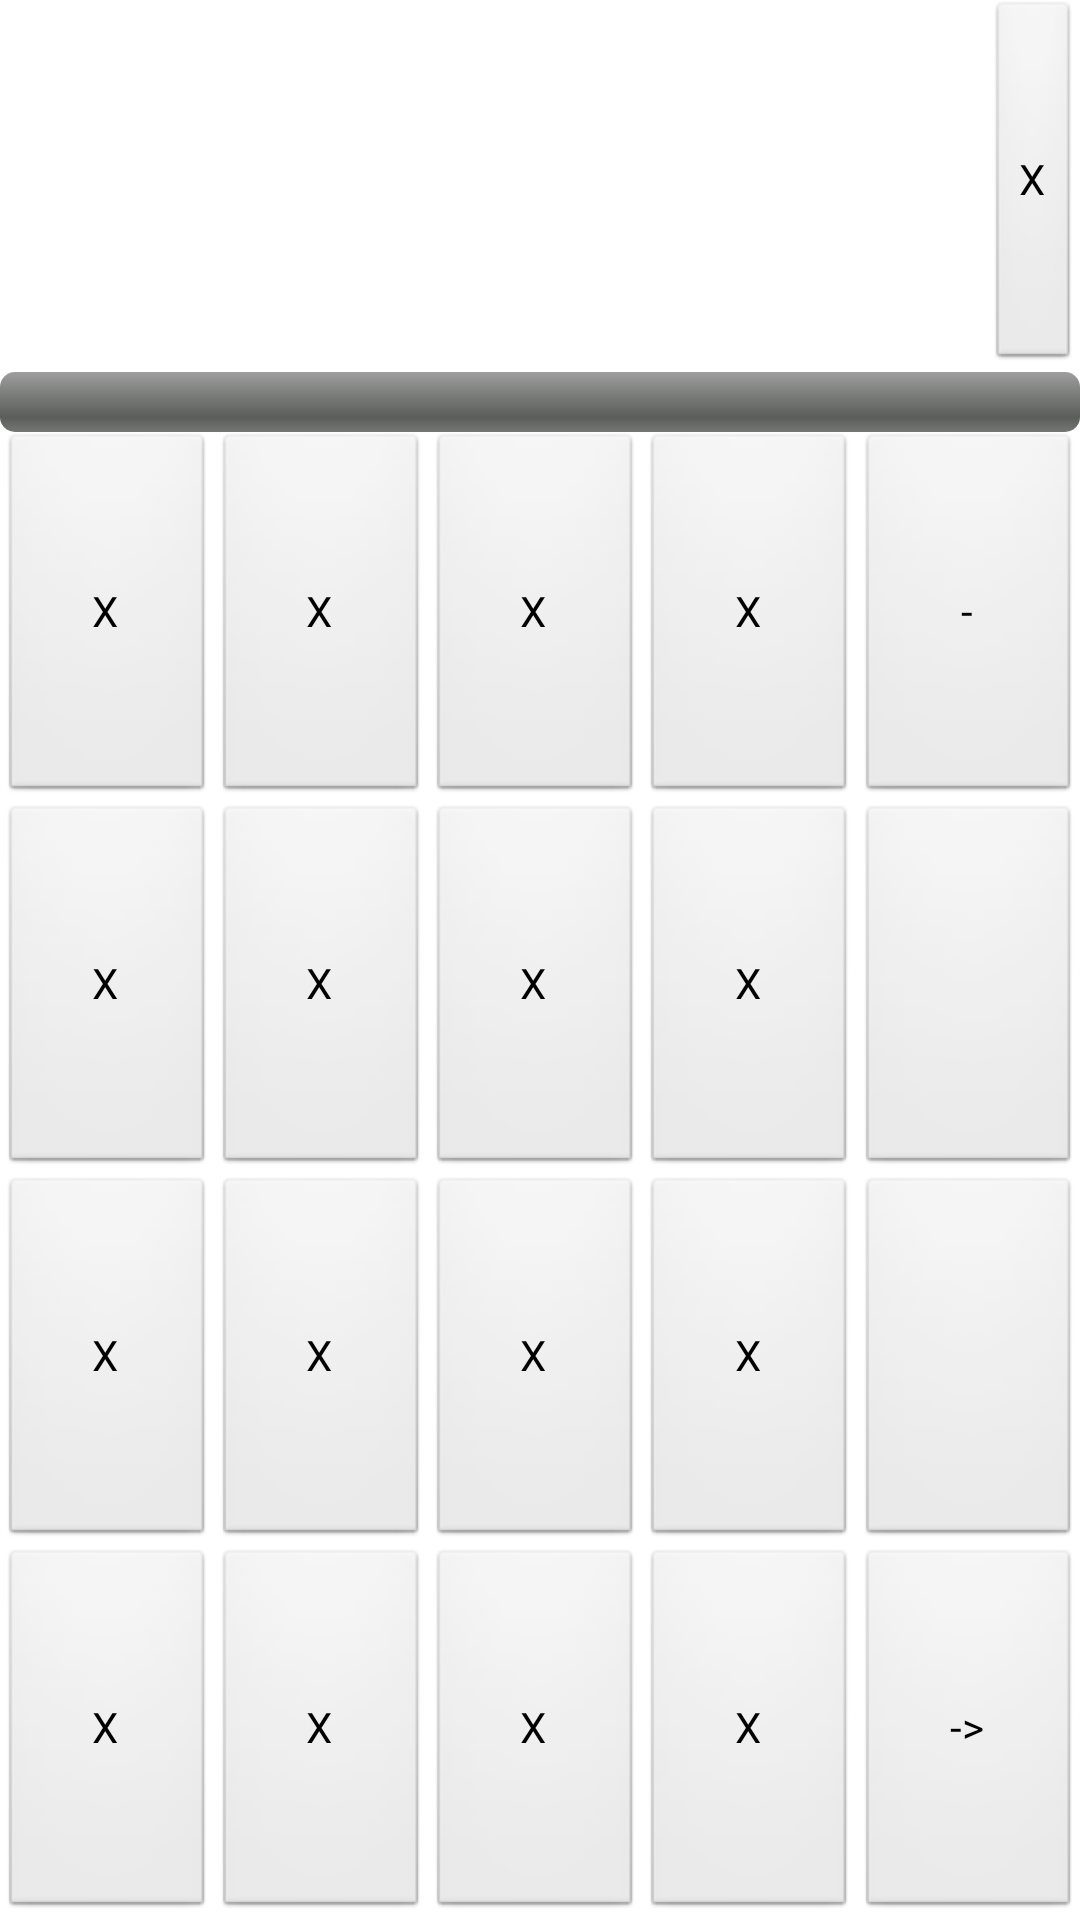

The Android layout XML behind this screen, and the referenced resources:
<!-- AndroidManifest.xml: application theme AppTheme -->
<!-- res/layout/activity_play.xml -->
<?xml version="1.0" encoding="utf-8"?>
<TableLayout xmlns:android="http://schemas.android.com/apk/res/android"
    xmlns:tools="http://schemas.android.com/tools"
    android:id="@+id/TableLayout1"
    android:layout_width="match_parent"
    android:layout_height="fill_parent" >

    <TableRow 
        android:id="@+id/tableRow5"
        android:layout_weight="1"
        android:layout_width="wrap_content"
        android:layout_height="fill_parent" >

        <TextView
            android:id="@+id/current_word"
            android:layout_width="fill_parent"
            android:layout_height="fill_parent"
            android:layout_span="3"
            android:layout_weight="1"
            android:gravity="center"
            android:text=""
            android:textAppearance="?android:attr/textAppearanceMedium" />
        <Button
            android:id="@+id/buttonEnd"
            android:layout_width="wrap_content"
            android:layout_height="fill_parent"
            android:text="X" android:layout_weight="1" android:onClick="end" />
    </TableRow>

    <ProgressBar
        android:id="@+id/progressBar1"
        style="?android:attr/progressBarStyleHorizontal"
        android:layout_width="wrap_content"
        android:layout_height="wrap_content"
        android:max="180" />
    
    <TableRow android:layout_weight="1" 
        android:id="@+id/tableRow1"
        android:layout_width="wrap_content"
        android:layout_height="fill_parent" >

        <Button
            android:id="@+id/button1"
            android:layout_width="wrap_content"
            android:layout_height="fill_parent"
            android:text="X" android:layout_weight="1" android:onClick="addLetter" />

        <Button
            android:id="@+id/button2"
            android:layout_width="wrap_content"
            android:layout_height="fill_parent"
            android:text="X" android:layout_weight="1" android:onClick="addLetter" />

        <Button
            android:id="@+id/button3"
            android:layout_width="wrap_content"
            android:layout_height="fill_parent"
            android:text="X" android:layout_weight="1" android:onClick="addLetter" />

        <Button
            android:id="@+id/button4"
            android:layout_width="wrap_content"
            android:layout_height="fill_parent"
            android:text="X" android:layout_weight="1" android:onClick="addLetter" />

        <Button
            android:id="@+id/buttonDel"
            android:layout_width="wrap_content"
            android:layout_height="fill_parent"
            android:text="-" android:layout_weight="1" android:onClick="delWord" />

    </TableRow>

    <TableRow android:layout_weight="1" 
        android:id="@+id/tableRow2"
        android:layout_width="wrap_content"
        android:layout_height="fill_parent" >

        <Button
            android:id="@+id/button5"
            android:layout_width="wrap_content"
            android:layout_height="fill_parent"
            android:text="X" android:layout_weight="1" android:onClick="addLetter" />

        <Button
            android:id="@+id/button6"
            android:layout_width="wrap_content"
            android:layout_height="fill_parent"
            android:text="X" android:layout_weight="1" android:onClick="addLetter" />

        <Button
            android:id="@+id/button7"
            android:layout_width="wrap_content"
            android:layout_height="fill_parent"
            android:text="X" android:layout_weight="1" android:onClick="addLetter" />

        <Button
            android:id="@+id/button8"
            android:layout_width="wrap_content"
            android:layout_height="fill_parent"
            android:text="X" android:layout_weight="1" android:onClick="addLetter" />
        <Button
            android:id="@+id/dia1"
            android:layout_width="wrap_content"
            android:layout_height="fill_parent"
            android:text="" android:layout_weight="1" android:onClick="addDia" />

    </TableRow>

    <TableRow android:layout_weight="1" 
        android:id="@+id/tableRow3"
        android:layout_width="wrap_content"
        android:layout_height="fill_parent" >

        <Button
            android:id="@+id/button9"
            android:layout_width="wrap_content"
            android:layout_height="fill_parent"
            android:text="X" android:layout_weight="1" android:onClick="addLetter" />

        <Button
            android:id="@+id/button10"
            android:layout_width="wrap_content"
            android:layout_height="fill_parent"
            android:text="X" android:layout_weight="1" android:onClick="addLetter" />

        <Button
            android:id="@+id/button11"
            android:layout_width="wrap_content"
            android:layout_height="fill_parent"
            android:text="X" android:layout_weight="1" android:onClick="addLetter" />

        <Button
            android:id="@+id/button12"
            android:layout_width="wrap_content"
            android:layout_height="fill_parent"
            android:text="X" android:layout_weight="1" android:onClick="addLetter" />
        <Button
            android:id="@+id/dia2"
            android:layout_width="wrap_content"
            android:layout_height="fill_parent"
            android:text="" android:layout_weight="1" android:onClick="addDia" />
        

    </TableRow>

    <TableRow android:layout_weight="1" 
        android:id="@+id/tableRow4"
        android:layout_width="wrap_content"
        android:layout_height="fill_parent" >

        <Button
            android:id="@+id/button13"
            android:layout_width="wrap_content"
            android:layout_height="fill_parent"
            android:text="X" android:layout_weight="1" android:onClick="addLetter" />

        <Button
            android:id="@+id/button14"
            android:layout_width="wrap_content"
            android:layout_height="fill_parent"
            android:text="X" android:layout_weight="1" android:onClick="addLetter" />

        <Button
            android:id="@+id/button15"
            android:layout_width="wrap_content"
            android:layout_height="fill_parent"
            android:text="X" android:layout_weight="1" android:onClick="addLetter" />

        <Button
            android:id="@+id/button16"
            android:layout_width="wrap_content"
            android:layout_height="fill_parent"
            android:text="X" android:layout_weight="1" android:onClick="addLetter" />
		<Button
            android:id="@+id/buttonSend"
            android:layout_width="fill_parent"
            android:layout_height="fill_parent"
            android:layout_weight="1"
            android:layout_span="1"
            android:onClick="sendWord"
            android:text="->" />
        
    </TableRow>

</TableLayout>
<!-- resources referenced by this layout -->
<resources>
  <style name="AppTheme" parent="AppBaseTheme" />
  <style name="AppBaseTheme" parent="android:Theme.Light">
          
      </style>
</resources>
